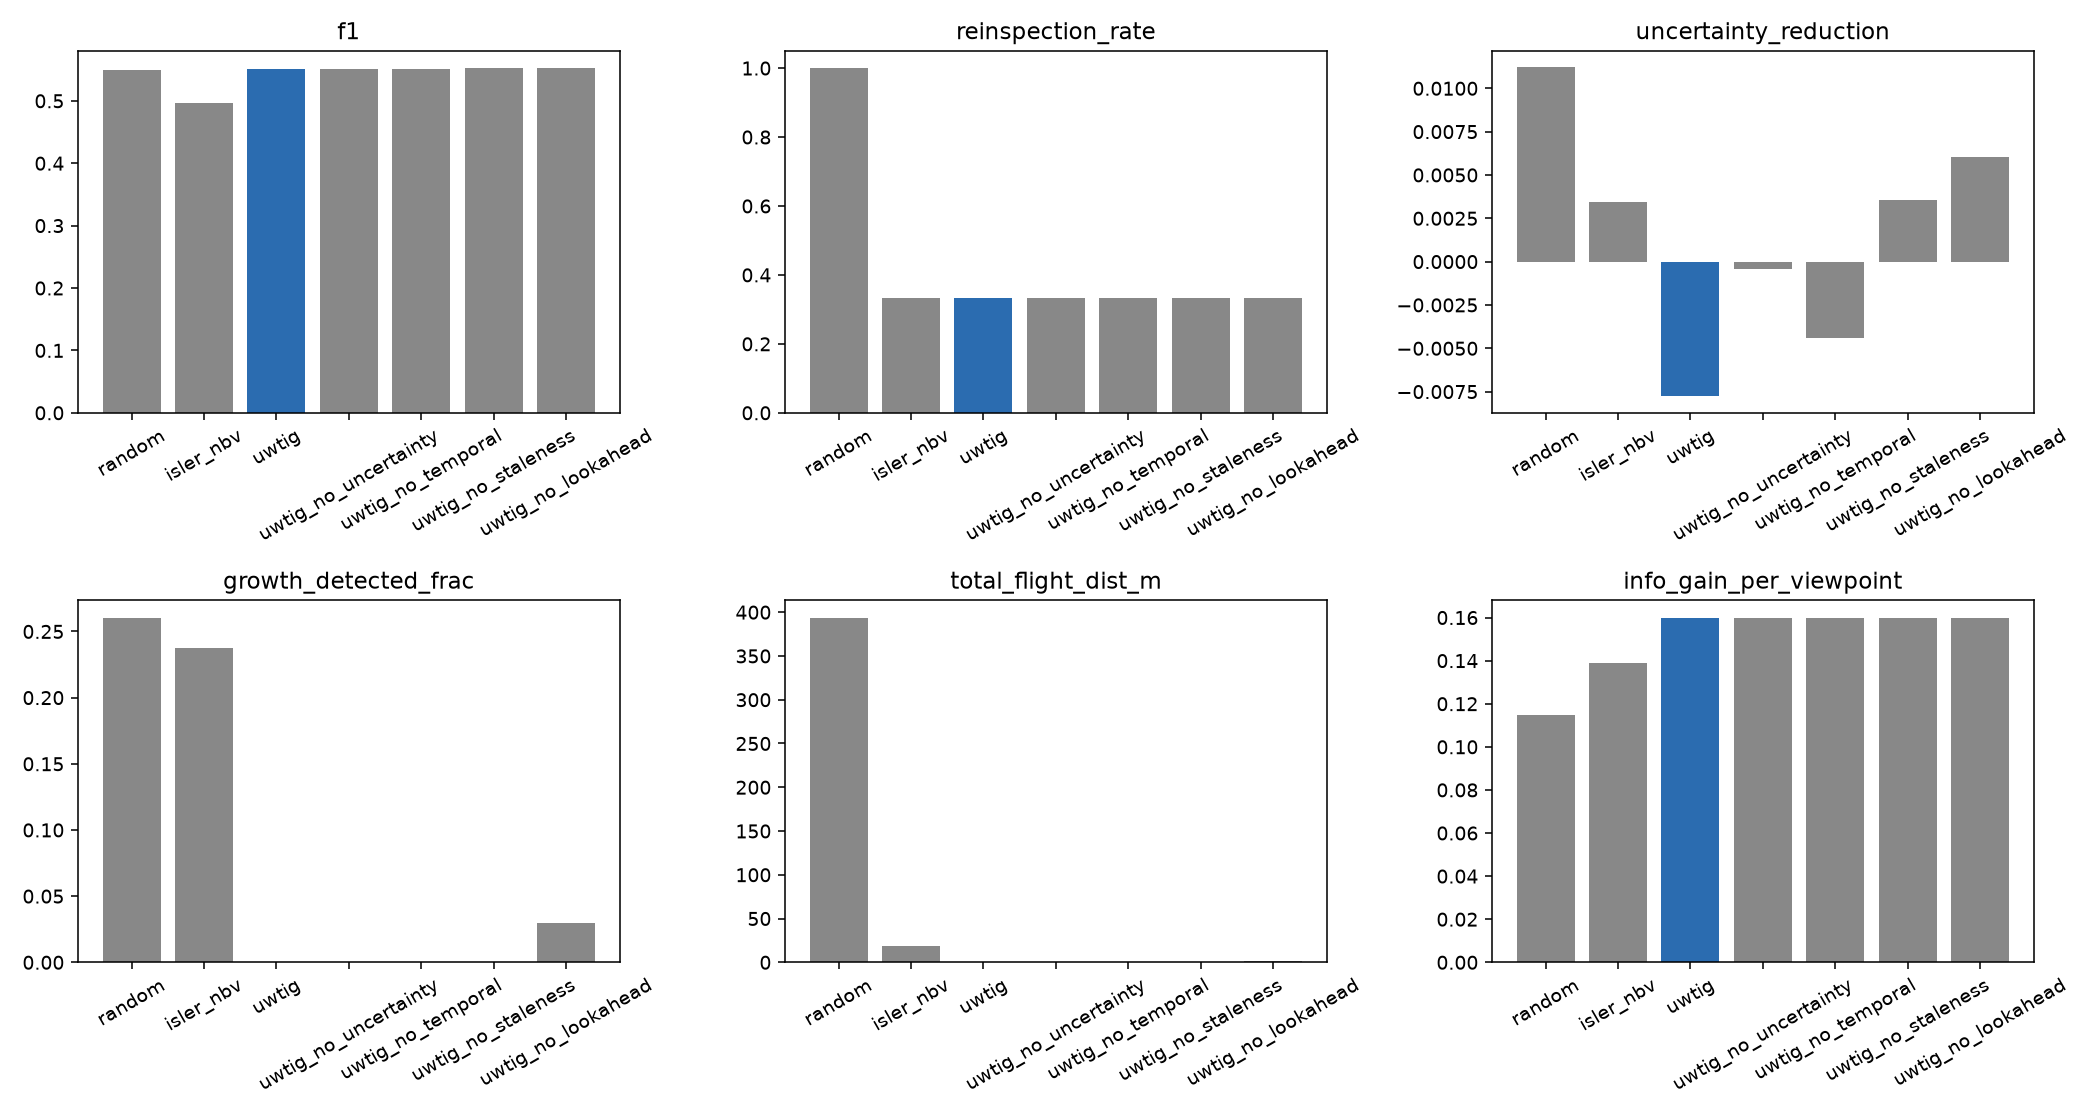

The table this chart was drawn from, first rows:
planner, scenario, seed, precision, recall, f1, mean_localization_error_m, total_flight_dist_m, total_viewpoints, coverage_frac, reinspection_rate, uncertainty_reduction, growth_detected_frac, info_gain_per_viewpoint
random, static, 0, 0.7778, 0.7778, 0.7778, 0.9503, 380.4, 48.0, 1.0, 1.0, -0.03077, 0.25, 0.1116
isler_nbv, static, 0, 0.3333, 0.3333, 0.3333, 0.2983, 18.64, 48.0, 0.3333, 0.3333, -0.04402, 0.5, 0.139
uwtig, static, 0, 1.0, 0.3333, 0.5, 0.01642, 2.3880612583373393e-15, 48.0, 0.3333, 0.3333, 0.005873, 0.0, 0.16
uwtig_no_uncertainty, static, 0, 1.0, 0.3333, 0.5, 0.01642, 2.3880612583373393e-15, 48.0, 0.3333, 0.3333, 0.03235, 0.0, 0.16
uwtig_no_temporal, static, 0, 1.0, 0.3333, 0.5, 0.01642, 2.3880612583373393e-15, 48.0, 0.3333, 0.3333, -0.07652, 0.0, 0.16
uwtig_no_staleness, static, 0, 1.0, 0.3333, 0.5, 0.01642, 2.2288571744481833e-15, 48.0, 0.3333, 0.3333, -0.00322, 0.0, 0.16
uwtig_no_lookahead, static, 0, 1.0, 0.3333, 0.5, 0.01856, 1.5, 48.0, 0.3333, 0.3333, 0.004864, 0.0, 0.16
random, uncertain, 0, 1.0, 0.8333, 0.9091, 0.642, 380.4, 48.0, 1.0, 1.0, -0.01346, 0.0, 0.1116
isler_nbv, uncertain, 0, 1.0, 0.5, 0.6667, 0.37, 18.64, 48.0, 0.3333, 0.5, -0.02115, 0.25, 0.139
uwtig, uncertain, 0, 1.0, 0.5, 0.6667, 0.0111, 2.3880612583373393e-15, 48.0, 0.3333, 0.5, -0.02511, 0.0, 0.16
uwtig_no_uncertainty, uncertain, 0, 1.0, 0.5, 0.6667, 0.0111, 2.3880612583373393e-15, 48.0, 0.3333, 0.5, -0.0477, 0.0, 0.16
uwtig_no_temporal, uncertain, 0, 1.0, 0.5, 0.6667, 0.0111, 2.3880612583373393e-15, 48.0, 0.3333, 0.5, 0.07, 0.0, 0.16
uwtig_no_staleness, uncertain, 0, 1.0, 0.5, 0.6667, 0.0111, 2.3880612583373393e-15, 48.0, 0.3333, 0.5, -0.06578, 0.0, 0.16
uwtig_no_lookahead, uncertain, 0, 1.0, 0.5, 0.6667, 0.009885, 1.5, 48.0, 0.3333, 0.5, 0.1006, 0.0, 0.16
random, growing, 0, nan, 0.0, nan, nan, 380.4, 48.0, 1.0, 1.0, nan, nan, 0.1116
isler_nbv, growing, 0, nan, 0.0, nan, nan, 18.64, 48.0, 0.3333, 0.0, nan, nan, 0.139
uwtig, growing, 0, nan, 0.0, nan, nan, 2.3880612583373393e-15, 48.0, 0.3333, 0.0, nan, nan, 0.16
uwtig_no_uncertainty, growing, 0, nan, 0.0, nan, nan, 2.3880612583373393e-15, 48.0, 0.3333, 0.0, nan, nan, 0.16
uwtig_no_temporal, growing, 0, nan, 0.0, nan, nan, 2.3880612583373393e-15, 48.0, 0.3333, 0.0, nan, nan, 0.16
uwtig_no_staleness, growing, 0, nan, 0.0, nan, nan, 2.3880612583373393e-15, 48.0, 0.3333, 0.0, nan, nan, 0.16
uwtig_no_lookahead, growing, 0, nan, 0.0, nan, nan, 1.5, 48.0, 0.3333, 0.0, nan, nan, 0.16
random, multi_defect, 0, 0.1481, 0.2222, 0.1778, 0.7855, 380.4, 48.0, 1.0, 1.0, 0.02505, 1.0, 0.1116
isler_nbv, multi_defect, 0, 0.4286, 0.5, 0.4615, 0.7421, 18.64, 48.0, 0.3333, 0.5, -0.02272, 0.1667, 0.139
uwtig, multi_defect, 0, 1.0, 0.3333, 0.5, 0.7009, 2.3880612583373393e-15, 48.0, 0.3333, 0.5, -0.005044, 0.0, 0.16
uwtig_no_uncertainty, multi_defect, 0, 1.0, 0.3333, 0.5, 0.6753, 2.3880612583373393e-15, 48.0, 0.3333, 0.5, -0.004341, 0.0, 0.16
uwtig_no_temporal, multi_defect, 0, 1.0, 0.3333, 0.5, 0.6885, 2.3880612583373393e-15, 48.0, 0.3333, 0.5, 0.03825, 0.0, 0.16
uwtig_no_staleness, multi_defect, 0, 1.0, 0.3333, 0.5, 0.6753, 2.3880612583373393e-15, 48.0, 0.3333, 0.5, 0.0208, 0.0, 0.16
uwtig_no_lookahead, multi_defect, 0, 1.0, 0.3333, 0.5, 0.6948, 1.5, 48.0, 0.3333, 0.5, -0.02864, 0.0, 0.16
random, static, 1, 1.0, 0.5556, 0.7143, 0.1629, 308.8, 48.0, 1.0, 1.0, 0.06349, 0.5, 0.1222
isler_nbv, static, 1, 1.0, 0.3333, 0.5, 0.07538, 18.64, 48.0, 0.3333, 0.3333, 0.1314, 0.0, 0.139
uwtig, static, 1, 1.0, 0.3333, 0.5, 0.02226, 0.5, 48.0, 0.3333, 0.3333, 9.144246036257853e-05, 0.0, 0.16
uwtig_no_uncertainty, static, 1, 1.0, 0.3333, 0.5, 0.02111, 2.3880612583373393e-15, 48.0, 0.3333, 0.3333, -3.6429513765146027e-05, 0.0, 0.16
uwtig_no_temporal, static, 1, 1.0, 0.3333, 0.5, 0.02111, 2.3880612583373393e-15, 48.0, 0.3333, 0.3333, -0.05778, 0.0, 0.16
uwtig_no_staleness, static, 1, 1.0, 0.3333, 0.5, 0.02226, 0.5, 48.0, 0.3333, 0.3333, -0.0001568, 0.0, 0.16
uwtig_no_lookahead, static, 1, 1.0, 0.3333, 0.5, 0.02573, 1.5, 48.0, 0.3333, 0.3333, 0.05326, 0.0, 0.16
random, uncertain, 1, 0.3333, 0.3333, 0.3333, 0.2931, 308.8, 48.0, 1.0, 1.0, 0.002577, 0.0, 0.1222
isler_nbv, uncertain, 1, 1.0, 0.5, 0.6667, 0.387, 18.64, 48.0, 0.3333, 0.5, 0.002926, 0.0, 0.139
uwtig, uncertain, 1, 1.0, 0.5, 0.6667, 0.2489, 2.3880612583373393e-15, 48.0, 0.3333, 0.5, -0.006253, 0.0, 0.16
uwtig_no_uncertainty, uncertain, 1, 1.0, 0.5, 0.6667, 0.2489, 2.3880612583373393e-15, 48.0, 0.3333, 0.5, 0.001359, 0.0, 0.16
uwtig_no_temporal, uncertain, 1, 1.0, 0.5, 0.6667, 0.2489, 2.3880612583373393e-15, 48.0, 0.3333, 0.5, -0.001849, 0.0, 0.16
uwtig_no_staleness, uncertain, 1, 1.0, 0.5, 0.6667, 0.2489, 0.5, 48.0, 0.3333, 0.5, 0.001196, 0.0, 0.16
uwtig_no_lookahead, uncertain, 1, 1.0, 0.5, 0.6667, 0.2489, 1.5, 48.0, 0.3333, 0.5, -0.0003758, 0.0, 0.16
random, growing, 1, nan, 0.0, nan, nan, 308.8, 48.0, 1.0, 1.0, nan, nan, 0.1222
isler_nbv, growing, 1, nan, 0.0, nan, nan, 18.64, 48.0, 0.3333, 0.0, nan, nan, 0.139
uwtig, growing, 1, nan, 0.0, nan, nan, 2.3880612583373393e-15, 48.0, 0.3333, 0.0, nan, nan, 0.16
uwtig_no_uncertainty, growing, 1, nan, 0.0, nan, nan, 2.3880612583373393e-15, 48.0, 0.3333, 0.0, nan, nan, 0.16
uwtig_no_temporal, growing, 1, nan, 0.0, nan, nan, 2.3880612583373393e-15, 48.0, 0.3333, 0.0, nan, nan, 0.16
uwtig_no_staleness, growing, 1, nan, 0.0, nan, nan, 2.3880612583373393e-15, 48.0, 0.3333, 0.0, nan, nan, 0.16
uwtig_no_lookahead, growing, 1, nan, 0.0, nan, nan, 1.5, 48.0, 0.3333, 0.0, nan, nan, 0.16
random, multi_defect, 1, 0.4762, 0.5556, 0.5128, 0.6196, 308.8, 48.0, 1.0, 1.0, 0.01916, 0.375, 0.1222
isler_nbv, multi_defect, 1, 0.6667, 0.3333, 0.4444, 0.4374, 18.64, 48.0, 0.3333, 0.5, 0.01061, 0.125, 0.139
uwtig, multi_defect, 1, 1.0, 0.3333, 0.5, 0.05143, 2.3880612583373393e-15, 48.0, 0.3333, 0.5, -0.01508, 0.0, 0.16
uwtig_no_uncertainty, multi_defect, 1, 1.0, 0.3333, 0.5, 0.05076, 2.3880612583373393e-15, 48.0, 0.3333, 0.5, -0.007973, 0.0, 0.16
uwtig_no_temporal, multi_defect, 1, 1.0, 0.3333, 0.5, 0.05143, 2.3880612583373393e-15, 48.0, 0.3333, 0.5, -0.1173, 0.0, 0.16
uwtig_no_staleness, multi_defect, 1, 1.0, 0.3333, 0.5, 0.05112, 2.3880612583373393e-15, 48.0, 0.3333, 0.5, 0.1182, 0.0, 0.16
uwtig_no_lookahead, multi_defect, 1, 1.0, 0.3333, 0.5, 0.08756, 1.5, 48.0, 0.3333, 0.5, -0.05308, 0.0, 0.16
random, static, 2, 0.3333, 0.2222, 0.2667, 1.083, 431.3, 48.0, 1.0, 1.0, 0.02397, 0.5, 0.1171
isler_nbv, static, 2, 0.375, 0.3333, 0.3529, 0.2741, 18.64, 48.0, 0.3333, 0.3333, 0.001454, 0.0, 0.139
uwtig, static, 2, 0.0, 0.0, nan, nan, 2.3880612583373393e-15, 48.0, 0.3333, 0.3333, -0.01781, 0.0, 0.16
uwtig_no_uncertainty, static, 2, 0.0, 0.0, nan, nan, 2.3880612583373393e-15, 48.0, 0.3333, 0.3333, 0.02189, 0.0, 0.16
... 80 more rows
